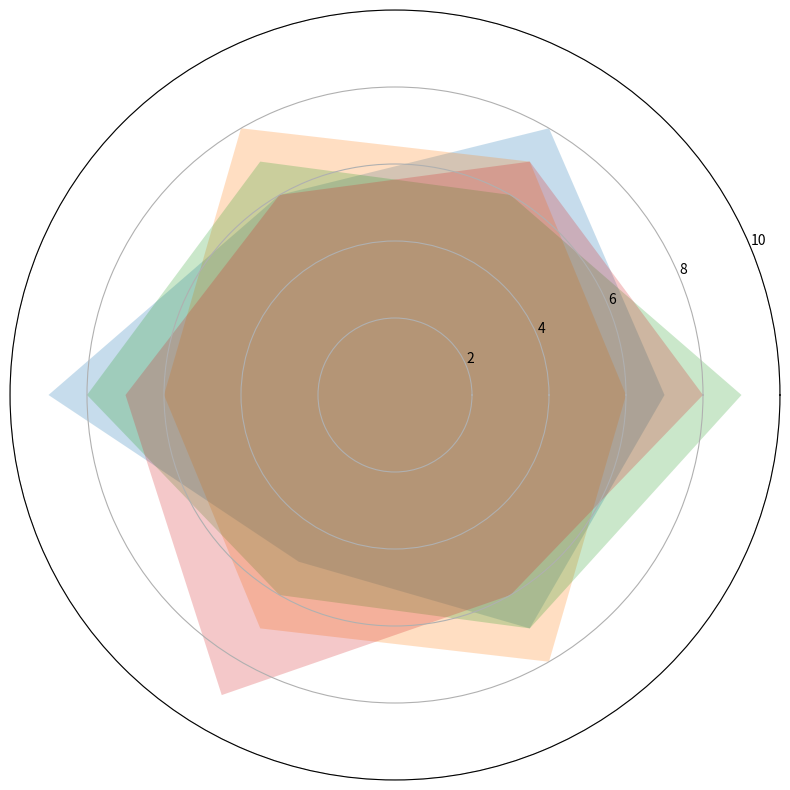

This figure's Python source:
import matplotlib.pyplot as plt
import numpy as np

team_data = {
    'Alpha Squad': [7, 8, 6, 9, 5, 7],
    'Bravo Brigade': [6, 7, 8, 6, 7, 8],
    'Charlie Crew': [9, 6, 7, 8, 6, 7],
    'Delta Division': [8, 7, 6, 7, 9, 6]
}

num_vars = 6
angles = np.linspace(0, 2 * np.pi, num_vars, endpoint=False).tolist()
angles += angles[:1]

fig, ax = plt.subplots(figsize=(8, 8), subplot_kw=dict(polar=True))

for values in team_data.values():
    values += values[:1]
    ax.fill(angles, values, alpha=0.25)

ax.set_ylim(0, 10)
ax.set_xticks([])

plt.tight_layout()
plt.show()
